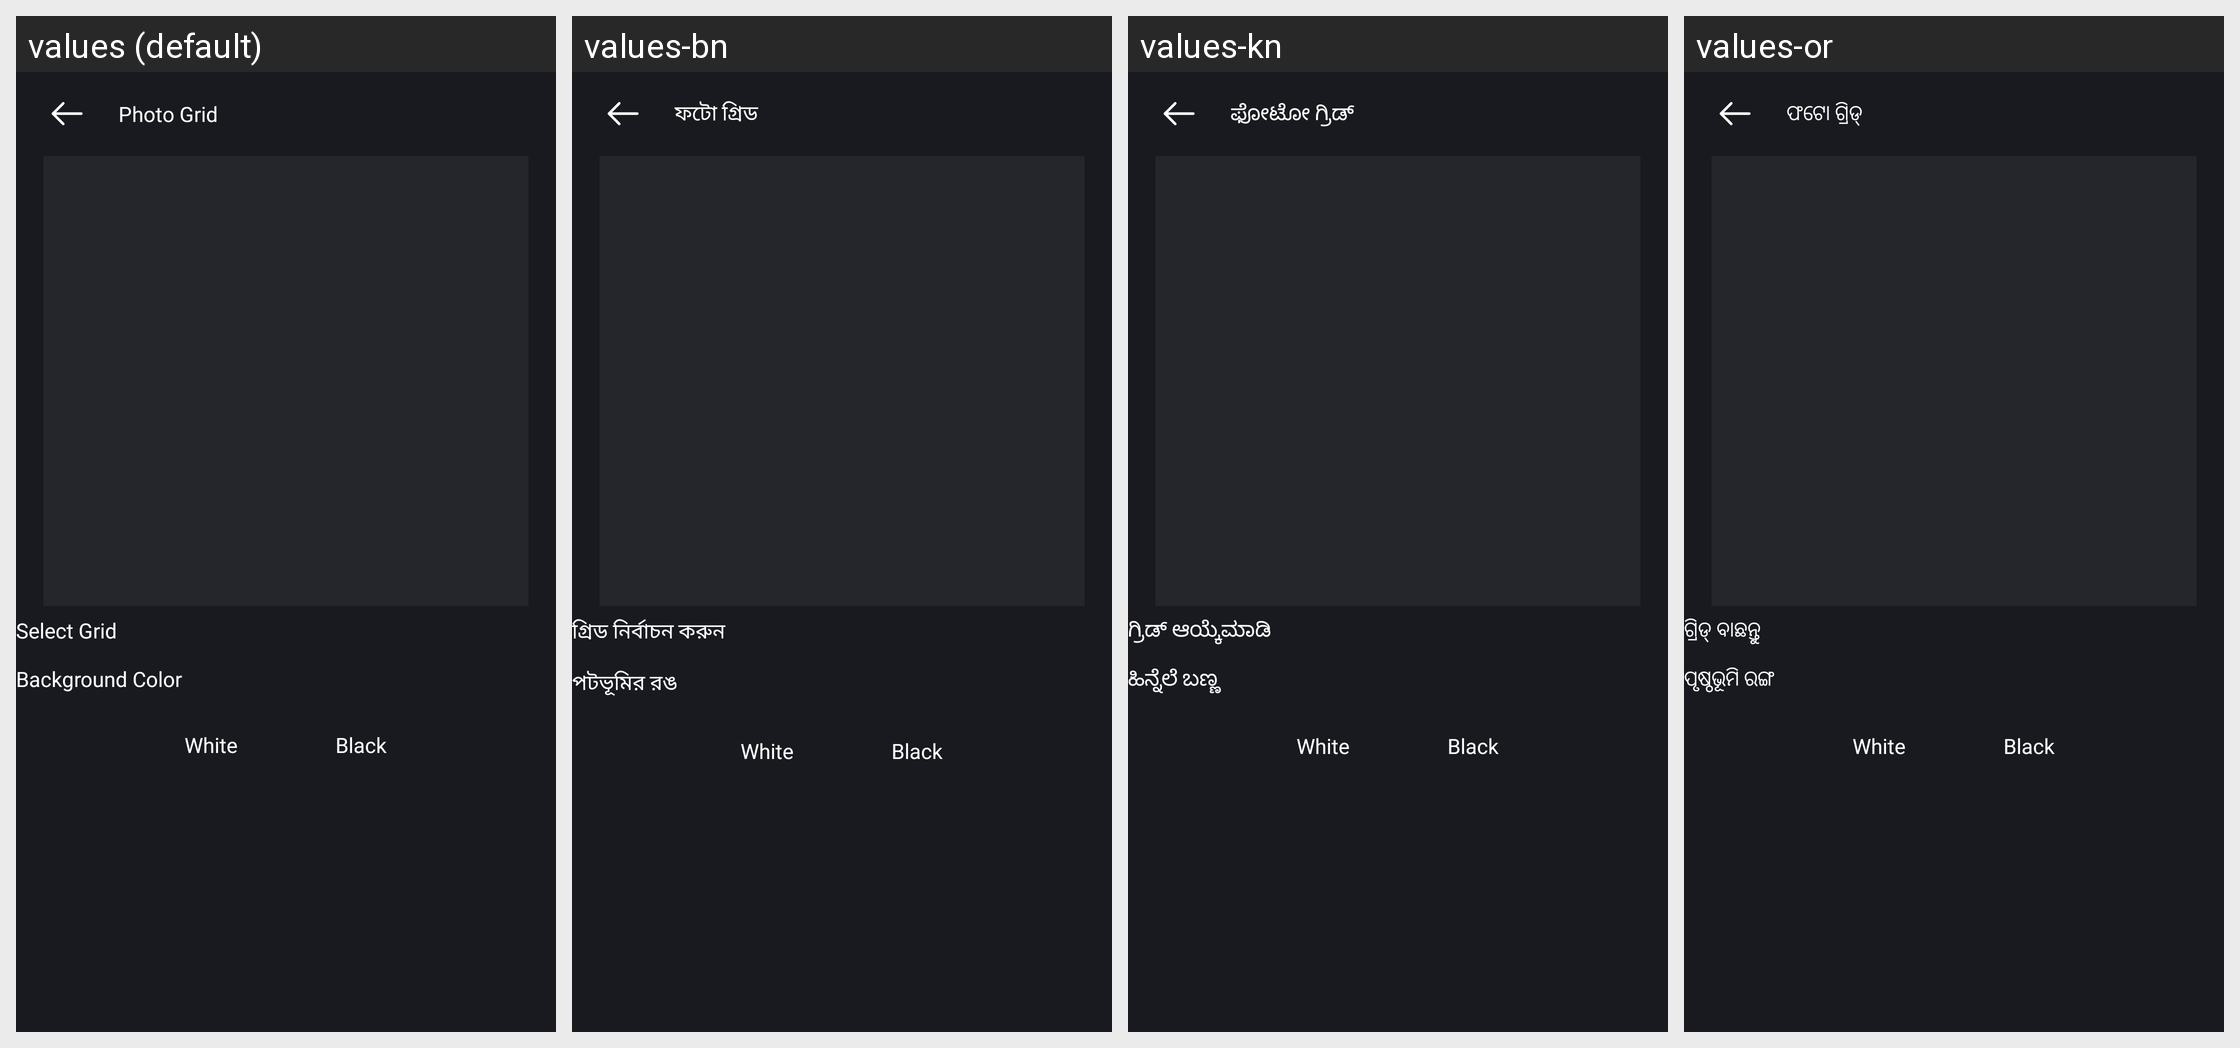

For this localized Android screen grid, give each drawn string resource with its value in every locale shown.
Android screen res/layout/activity_collage.xml rendered under 4 locales, left to right: values (default), values-bn, values-kn, values-or. Device: Nexus 5 (rendered at 1080×1920; each locale shown at half size, 540×960, under a caption strip naming it); theme Theme.GpsPhotoLocation.
Other locales in the repository, not shown: values-ar, values-az, values-bg, values-ca, values-cs, values-da, values-de, values-el, values-es, values-fa, values-fi, values-fr, values-gu, values-hi, values-hr, values-hu, values-id, values-in, values-it, values-iw, values-ja, values-km, values-ko, values-ml, values-mr, values-ms, values-ms-rBN, values-ms-rID, values-ms-rMY, values-ms-rSG, values-my, values-nl, values-no, values-pl, values-pt, values-ro, values-ru, values-sk, values-sl, values-sq, values-sv, values-ta, values-te, values-th, values-tr, values-uk, values-ur-rIN, values-ur-rPK, values-uz, values-vi, values-zh.
Strings drawn on this screen, with the default value and each locale's value (text and hints the layout hard-codes, and strings that could not be matched under every locale, appear in the picture but are not listed):

gpl26
  values: Photo Grid
  values-bn: ফটো গ্রিড
  values-kn: ಫೋಟೋ ಗ್ರಿಡ್
  values-or: ଫଟୋ ଗ୍ରିଡ୍

gps54
  values: Select Grid
  values-bn: গ্রিড নির্বাচন করুন
  values-kn: ಗ್ರಿಡ್ ಆಯ್ಕೆಮಾಡಿ
  values-or: ଗ୍ରିଡ୍ ବାଛନ୍ତୁ

gps55
  values: Background Color
  values-bn: পটভূমির রঙ
  values-kn: ಹಿನ್ನೆಲೆ ಬಣ್ಣ
  values-or: ପୃଷ୍ଠଭୂମି ରଙ୍ଗ
